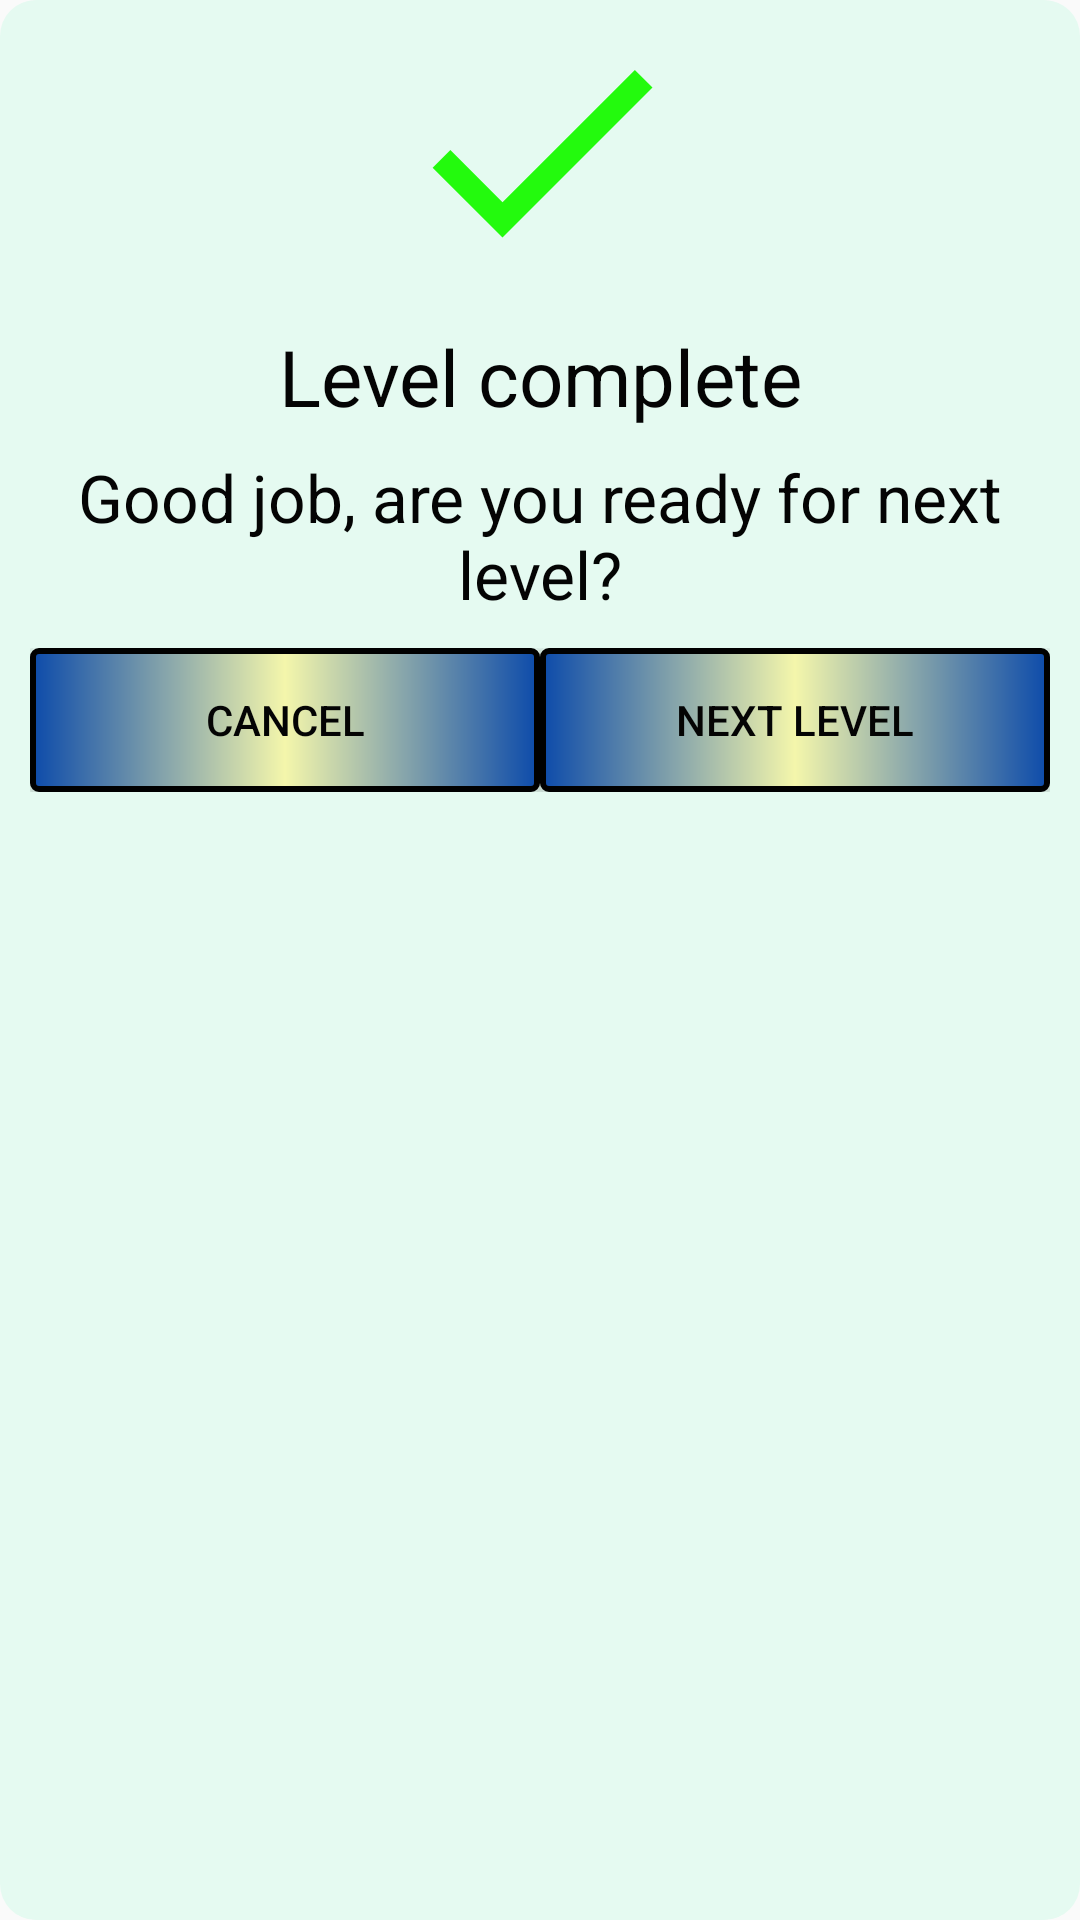

Layout XML and referenced resources for this Android screen:
<!-- AndroidManifest.xml: application theme AppTheme -->
<!-- res/layout/dialog_level_complete.xml -->
<?xml version="1.0" encoding="utf-8"?>
<LinearLayout xmlns:android="http://schemas.android.com/apk/res/android"
    android:layout_width="match_parent"
    android:layout_height="wrap_content"
    android:layout_margin="20dp"
    android:orientation="vertical"
    android:theme="@style/DialogEndGame"
    android:background="@drawable/dialog_end_game"
    >

    <ImageView
        android:layout_width="124dp"
        android:layout_height="100dp"
        android:layout_gravity="center"
        android:src="@drawable/success_icon_36" />

    <TextView
        android:id="@+id/level_complete_text"
        android:layout_width="match_parent"
        android:layout_height="wrap_content"
        android:layout_marginHorizontal="50dp"
        android:gravity="center"
        android:padding="8dp"
        android:text="@string/level_complete"
        android:textColor="@color/text_black"
        android:textSize="26sp" />

    <TextView
        android:id="@+id/dialog_ask_text"
        android:layout_width="match_parent"
        android:layout_height="wrap_content"
        android:layout_marginHorizontal="24dp"
        android:gravity="center"
        android:text="@string/level_complete_comment"
        android:textSize="22sp"
        android:textColor="@color/text_black"
        />

    <LinearLayout
        android:layout_width="match_parent"
        android:layout_height="wrap_content"
        android:layout_margin="5dp"
        android:padding="5dp">

        <Button
            android:id="@+id/dialog_button_cancel"
            android:layout_width="match_parent"
            android:layout_height="wrap_content"
            android:layout_weight="1"
            android:text="@string/cancel"
            android:textColor="@color/text_black"
            android:background="@drawable/button_dialog"/>

        <Button
            android:id="@+id/dialog_button_next_level"
            android:layout_width="match_parent"
            android:layout_height="wrap_content"
            android:layout_weight="1"
            android:text="@string/next_level"
            android:textColor="@color/text_black"
            android:background="@drawable/button_dialog"/>

    </LinearLayout>

</LinearLayout>
<!-- resources referenced by this layout -->
<resources>
  <color name="text_black">#040404</color>
  <!-- drawable button_dialog (drawable) -->
  <?xml version="1.0" encoding="utf-8"?>
  <shape android:shape="rectangle"
      xmlns:android="http://schemas.android.com/apk/res/android">
      <corners android:radius="2dp"/>
      <gradient
          android:startColor="@color/dialog_button_color1"
          android:endColor="@color/dialog_button_color1"
          android:centerColor="@color/dialog_button_color2"
          android:gradientRadius="20dp"
          />
      <padding android:left="10dp"
          android:right="10dp" />
      <stroke android:width="2dp"
          android:color="@android:color/black"/>
  </shape>
  <!-- drawable dialog_end_game (drawable) -->
  <?xml version="1.0" encoding="utf-8"?>
  <shape android:shape="rectangle"
      xmlns:android="http://schemas.android.com/apk/res/android">
        <corners android:radius="12dp"/>
      <solid android:color="@color/dialog_bacground_color"/>
  </shape>
  <!-- drawable success_icon_36 (drawable) -->
  <vector android:height="36dp" android:tint="#23FA0D"
      android:viewportHeight="24" android:viewportWidth="24"
      android:width="36dp" xmlns:android="http://schemas.android.com/apk/res/android">
      <path android:fillColor="@android:color/white" android:pathData="M9,16.17L4.83,12l-1.42,1.41L9,19 21,7l-1.41,-1.41z"/>
  </vector>
  <string name="cancel">Cancel</string>
  <string name="level_complete">Level complete</string>
  <string name="level_complete_comment">Good job, are you ready for next level?</string>
  <string name="next_level">Next level</string>
  <style name="DialogEndGame" parent="Theme.AppCompat.Light.NoActionBar">
          
          <item name="android:windowNoTitle">true</item>
          <item name="android:windowContentOverlay">@null</item>
          <item name="android:backgroundDimEnabled">true</item>
          <item name="android:windowAnimationStyle">@style/animation</item>
      </style>
  <style name="AppTheme" parent="Theme.AppCompat.Light.NoActionBar">
          
          <item name="colorPrimary">@color/colorPrimary</item>
          <item name="colorPrimaryDark">@color/colorPrimaryDark</item>
          <item name="colorAccent">@color/colorAccent</item>
      </style>
  <color name="dialog_button_color1">#0D4BAA</color>
  <color name="dialog_button_color2">#F4F6AB</color>
  <color name="dialog_bacground_color">#E5FAF1</color>
  <style name="animation">
          
           <item name="android:windowEnterAnimation">@android:anim/slide_in_left</item>
          <item name="android:windowExitAnimation">@android:anim/slide_out_right</item>
      </style>
  <color name="colorPrimary">#03883F</color>
  <color name="colorPrimaryDark">#035C33</color>
  <color name="colorAccent">#FF0000</color>
</resources>
